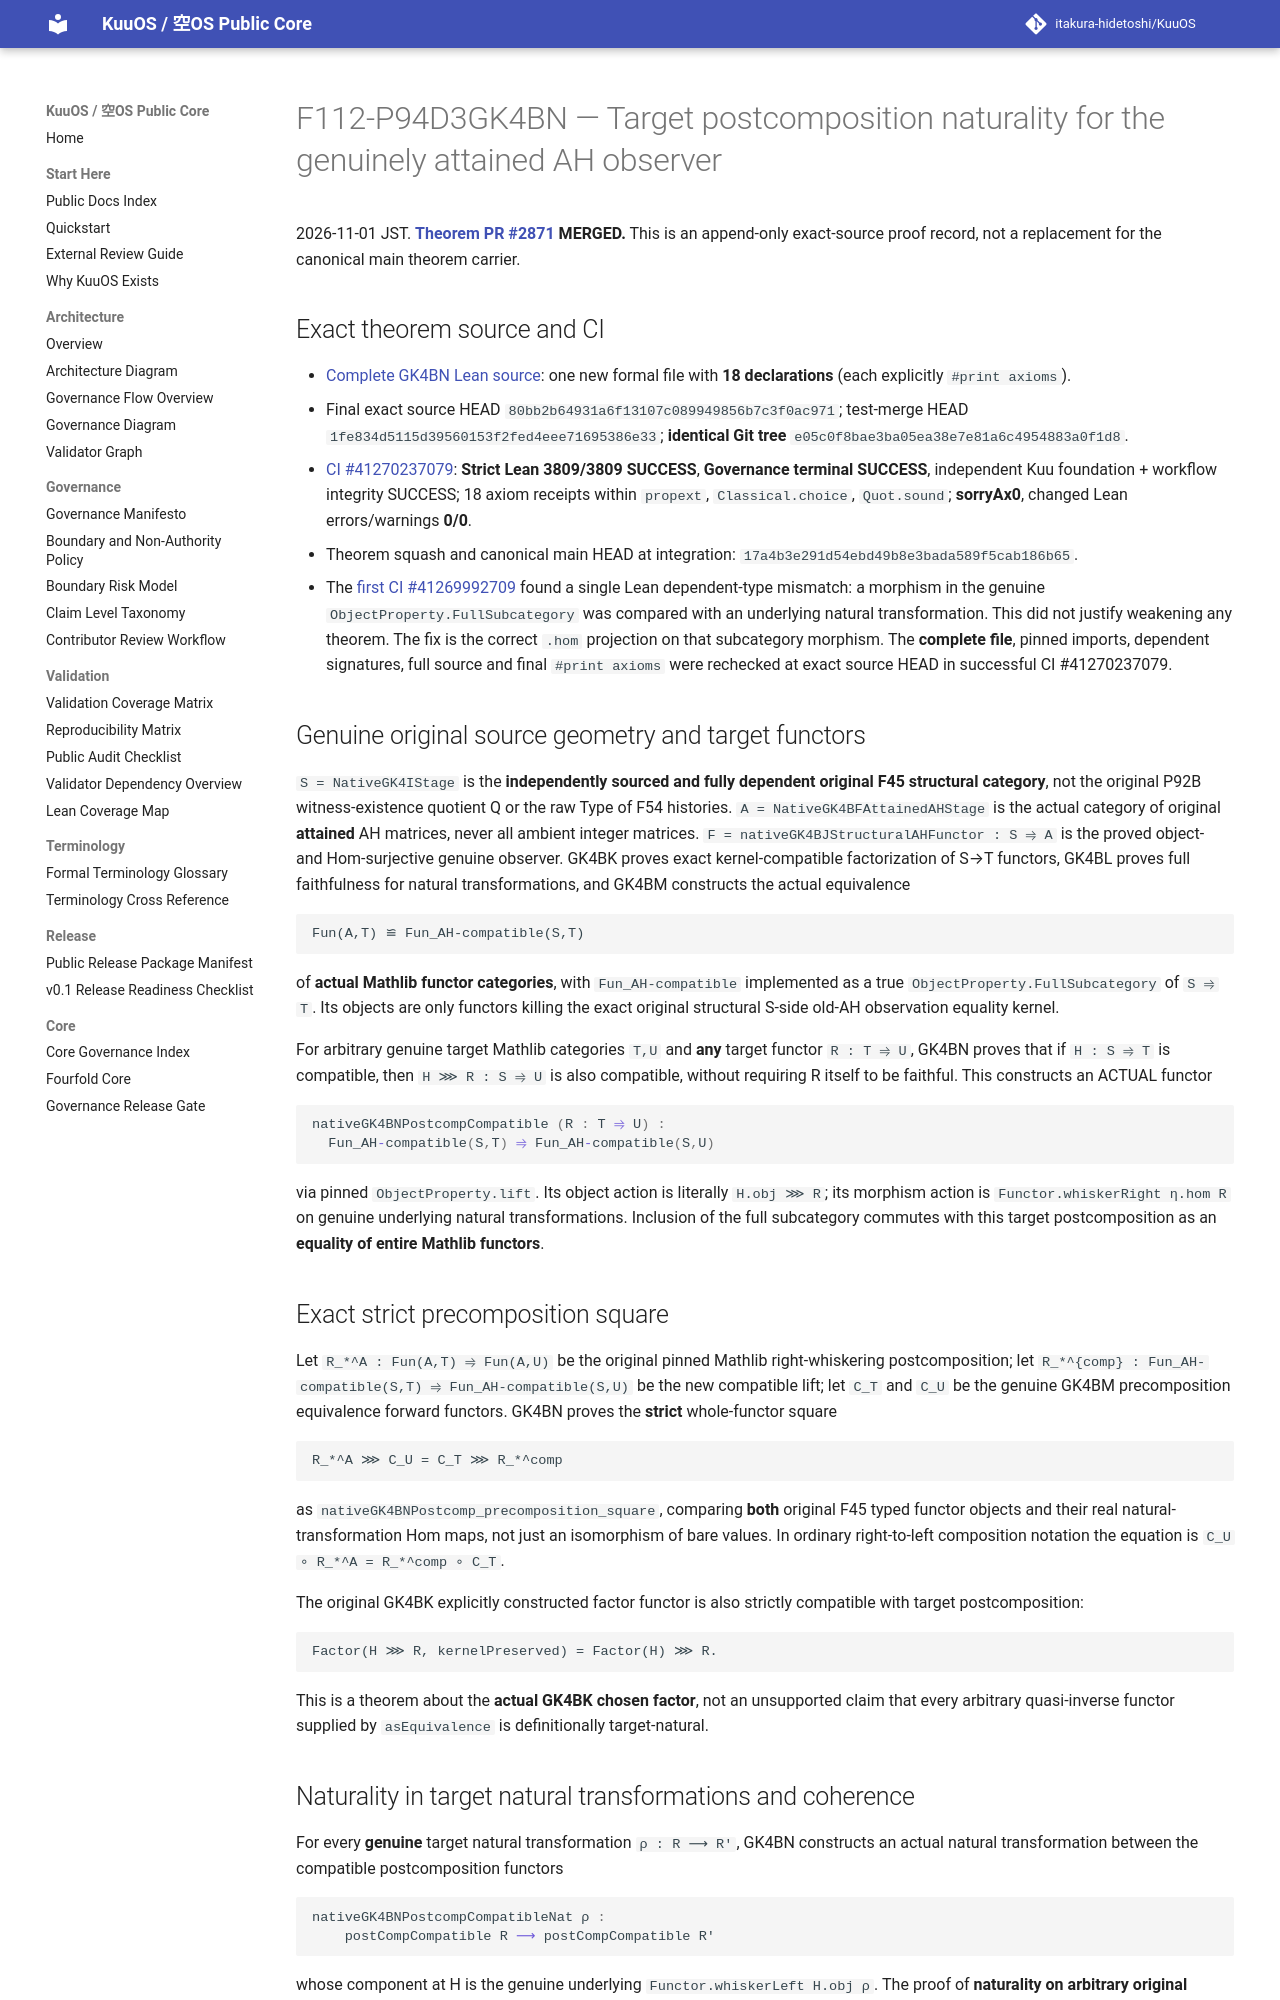

repository: itakura-hidetoshi/KuuOS · page: formal/GK4BN-target-postcomposition-naturality/index.html · generator: mkdocs

# F112-P94D3GK4BN — Target postcomposition naturality for the genuinely attained AH observer

2026-11-01 JST. **[Theorem PR #2871](https://github.com/itakura-hidetoshi/KuuOS/pull/2871) MERGED.** This is an append-only exact-source proof record, not a replacement for the canonical main theorem carrier.

## Exact theorem source and CI

- [Complete GK4BN Lean source](../../formal/Kuu/F112/PolygonNativeC60AQFullPentagonPhysicalNativeGK4BNTargetPostcompositionNaturality.lean): one new formal file with **18 declarations** (each explicitly `#print axioms`).
- Final exact source HEAD `80bb2b64931a6f13107c089949856b7c3f0ac971`; test-merge HEAD `1fe834d5115d39560153f2fed4eee71695386e33`; **identical Git tree** `e05c0f8bae3ba05ea38e7e81a6c4954883a0f1d8`.
- [CI #41270237079](https://github.com/itakura-hidetoshi/KuuOS/actions/runs/41270237079): **Strict Lean 3809/3809 SUCCESS**, **Governance terminal SUCCESS**, independent Kuu foundation + workflow integrity SUCCESS; 18 axiom receipts within `propext`, `Classical.choice`, `Quot.sound`; **sorryAx0**, changed Lean errors/warnings **0/0**.
- Theorem squash and canonical main HEAD at integration: `17a4b3e291d54ebd49b8e3bada589f5cab186b65`.
- The [first CI #41269992709](https://github.com/itakura-hidetoshi/KuuOS/actions/runs/41269992709) found a single Lean dependent-type mismatch: a morphism in the genuine `ObjectProperty.FullSubcategory` was compared with an underlying natural transformation. This did not justify weakening any theorem. The fix is the correct `.hom` projection on that subcategory morphism. The **complete file**, pinned imports, dependent signatures, full source and final `#print axioms` were rechecked at exact source HEAD in successful CI #41270237079.

## Genuine original source geometry and target functors

`S = NativeGK4IStage` is the **independently sourced and fully dependent original F45 structural category**, not the original P92B witness-existence quotient Q or the raw Type of F54 histories. `A = NativeGK4BFAttainedAHStage` is the actual category of original **attained** AH matrices, never all ambient integer matrices. `F = nativeGK4BJStructuralAHFunctor : S ⥤ A` is the proved object- and Hom-surjective genuine observer. GK4BK proves exact kernel-compatible factorization of S→T functors, GK4BL proves full faithfulness for natural transformations, and GK4BM constructs the actual equivalence

```text
Fun(A,T) ≌ Fun_AH-compatible(S,T)
```

of **actual Mathlib functor categories**, with `Fun_AH-compatible` implemented as a true `ObjectProperty.FullSubcategory` of `S ⥤ T`. Its objects are only functors killing the exact original structural S-side old-AH observation equality kernel.

For arbitrary genuine target Mathlib categories `T,U` and **any** target functor `R : T ⥤ U`, GK4BN proves that if `H : S ⥤ T` is compatible, then `H ⋙ R : S ⥤ U` is also compatible, without requiring R itself to be faithful. This constructs an ACTUAL functor

```lean
nativeGK4BNPostcompCompatible (R : T ⥤ U) :
  Fun_AH-compatible(S,T) ⥤ Fun_AH-compatible(S,U)
```

via pinned `ObjectProperty.lift`. Its object action is literally `H.obj ⋙ R`; its morphism action is `Functor.whiskerRight η.hom R` on genuine underlying natural transformations. Inclusion of the full subcategory commutes with this target postcomposition as an **equality of entire Mathlib functors**.

## Exact strict precomposition square

Let `R_*^A : Fun(A,T) ⥤ Fun(A,U)` be the original pinned Mathlib right-whiskering postcomposition; let `R_*^{comp} : Fun_AH-compatible(S,T) ⥤ Fun_AH-compatible(S,U)` be the new compatible lift; let `C_T` and `C_U` be the genuine GK4BM precomposition equivalence forward functors. GK4BN proves the **strict** whole-functor square

```text
R_*^A ⋙ C_U = C_T ⋙ R_*^comp
```

as `nativeGK4BNPostcomp_precomposition_square`, comparing **both** original F45 typed functor objects and their real natural-transformation Hom maps, not just an isomorphism of bare values. In ordinary right-to-left composition notation the equation is `C_U ∘ R_*^A = R_*^comp ∘ C_T`.

The original GK4BK explicitly constructed factor functor is also strictly compatible with target postcomposition:

```text
Factor(H ⋙ R, kernelPreserved) = Factor(H) ⋙ R.
```

This is a theorem about the **actual GK4BK chosen factor**, not an unsupported claim that every arbitrary quasi-inverse functor supplied by `asEquivalence` is definitionally target-natural.
